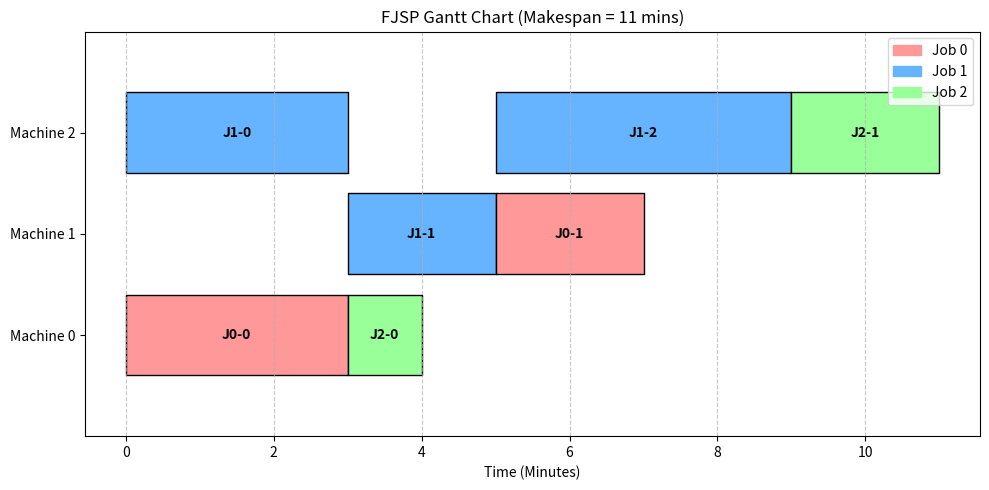

This figure's Python source:
import matplotlib.pyplot as plt
import matplotlib.patches as mpatches

# ================= 1. 定义工厂的加工环境 (FJSP数据) =================
# PT (Processing Time): 记录每道工序在不同机器上的加工时间
# 格式: (工件ID, 工序序号): {可用机器ID: 耗时, 可用机器ID: 耗时}
PT = {
    (0, 0): {0: 3, 1: 4},       # 工件0-工序0: 在M0需3分钟，在M1需4分钟
    (0, 1): {0: 5, 1: 2},       # 工件0-工序1: 在M0需5分钟，在M1需2分钟
    (1, 0): {0: 2, 2: 3},       # 工件1-工序0: 在M0需2分钟，在M2需3分钟
    (1, 1): {0: 5, 1: 2},       # 工件1-工序1: 在M0需5分钟，在M1需2分钟
    (1, 2): {1: 1, 2: 4},       # 工件1-工序2: 在M1需1分钟，在M2需4分钟
    (2, 0): {0: 1, 1: 3},       # 工件2-工序0: 在M0需1分钟，在M1需3分钟
    (2, 1): {1: 4, 2: 2}        # 工件2-工序1: 在M1需4分钟，在M2需2分钟
}

# 建立全局工序索引的映射，为了方便在 MS 数组中查找机器
# 按照 (0,0), (0,1), (1,0), (1,1)... 的平铺顺序
op_to_global_idx = {
    (0, 0): 0, (0, 1): 1, 
    (1, 0): 2, (1, 1): 3, (1, 2): 4, 
    (2, 0): 5, (2, 1): 6
}

# ================= 2. 算法生成的双层染色体 (待解码) =================
# OS码 (Operation Sequence): [1, 0, 1, 2, 0, 1, 2]
# 包含两个 0，三个 1，两个 2，代表它们的工序数
OS_array = [1, 0, 1, 2, 0, 1, 2]


# MS码 (Machine Selection): 代表 7 道全局工序分别选哪台机器
# (直接存放真实机器的ID，方便理解)
MS_array = [0, 1, 2, 1, 2, 0, 2] 

# ================= 3. 核心解码引擎 =================
def decode_fjsp(OS, MS, pt_dict, op_map):
    """将 OS 和 MS 数组解码成具体的排产时刻表"""
    
    # 记录每个工件目前进行到第几道工序了
    job_op_counts = {0: 0, 1: 0, 2: 0}
    
    # 记录【每一台机器】什么时候空闲
    machine_free_time = {0: 0, 1: 0, 2: 0}
    
    # 记录【每一个工件】什么时候空闲 (绝不能同时在两台机器上加工)
    job_free_time = {0: 0, 1: 0, 2: 0}
    
    # 存放最终的排程结果
    # 格式: [{'Job': 0, 'Op': 0, 'Machine': 0, 'Start': 0, 'End': 3}, ...]
    schedule = []
    
    # 【最核心魔法：从左到右扫描 OS 数组】
    for job_id in OS:
        # 1. 确定当前是该工件的第几道工序
        op_id = job_op_counts[job_id]
        
        # 2. 查表获取全局索引，并去 MS 数组中看它被分配到了哪台机器
        global_idx = op_map[(job_id, op_id)]
        machine_id = MS[global_idx]
        
        # 3. 查加工时间表，获取耗时
        duration = pt_dict[(job_id, op_id)][machine_id]
        
        # 4. 计算开工时间 (核心逻辑：必须等机器空闲，且工件也空闲，才能开工)
        start_time = max(machine_free_time[machine_id], job_free_time[job_id])
        end_time = start_time + duration
        
        # 5. 记录到排程表中
        schedule.append({
            'Job': job_id,
            'Op': op_id,
            'Machine': machine_id,
            'Start': start_time,
            'End': end_time
        })
        
        # 6. 更新状态，准备迎接下一个任务
        machine_free_time[machine_id] = end_time
        job_free_time[job_id] = end_time
        job_op_counts[job_id] += 1  # 工序计数器往前走一步
        
    return schedule, max(machine_free_time.values()) # 返回详细时刻表和总完工时间 (Makespan)

# ================= 4. 甘特图可视化 =================
def draw_gantt(schedule, makespan):
    """使用 matplotlib 绘制精美的甘特图"""
    fig, ax = plt.subplots(figsize=(10, 5))
    
    # 为不同的工件分配不同的颜色
    colors = {0: '#ff9999', 1: '#66b3ff', 2: '#99ff99'}
    
    # 解析排程结果并画长方形 (Bar)
    for task in schedule:
        job = task['Job']
        op = task['Op']
        m_id = task['Machine']
        start = task['Start']
        duration = task['End'] - task['Start']
        
        # 画矩形块 (x起始, 持续时间), (y起始, 宽度)
        # y 轴对应机器 0, 1, 2
        ax.broken_barh([(start, duration)], (m_id - 0.4, 0.8), 
                       facecolors=colors[job], edgecolor='black', linewidth=1)
        
        # 在色块中间写上文字 (J0-0 代表工件0工序0)
        ax.text(start + duration/2, m_id, f'J{job}-{op}', 
                ha='center', va='center', color='black', fontweight='bold')

    # 设置图表格式
    ax.set_ylim(-1, 3)
    ax.set_yticks([0, 1, 2])
    ax.set_yticklabels(['Machine 0', 'Machine 1', 'Machine 2'])
    ax.set_xlabel('Time (Minutes)')
    ax.set_title(f'FJSP Gantt Chart (Makespan = {makespan} mins)')
    
    # 添加图例
    legend_patches = [mpatches.Patch(color=colors[i], label=f'Job {i}') for i in range(3)]
    ax.legend(handles=legend_patches, loc='upper right')
    
    ax.grid(True, axis='x', linestyle='--', alpha=0.7)
    plt.tight_layout()
    plt.show()

# ================= 5. 运行主程序 =================
if __name__ == "__main__":
    print("正在解码 OS 和 MS 数组...")
    final_schedule, total_makespan = decode_fjsp(OS_array, MS_array, PT, op_to_global_idx)
    
    print("\n--- 最终排程结果 ---")
    for task in final_schedule:
        print(f"工件 {task['Job']} 的工序 {task['Op']} -> 机器 {task['Machine']} | "
              f"时间段: {task['Start']} 至 {task['End']}")
              
    print(f"\n总完工时间 (Makespan): {total_makespan} 分钟")
    
    print("\n正在生成甘特图...")
    draw_gantt(final_schedule, total_makespan)
